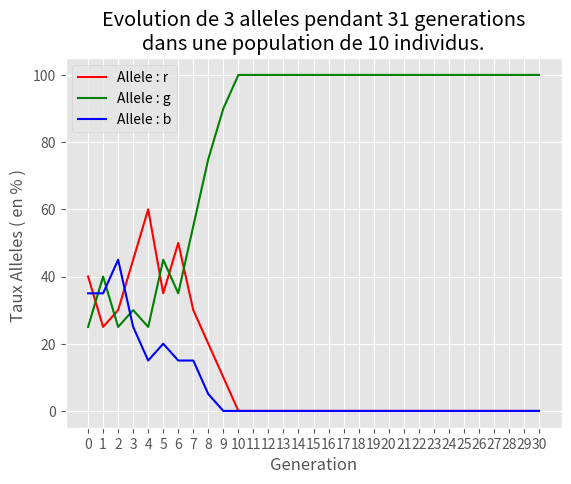

Generate this figure with matplotlib:
import matplotlib.pyplot as plt
from random import *
import json

class Graphe():
    def __init__(self):
        super().__init__()

    def readDataJson(self):
        with open("data_file.json", "r") as file: # Charger le fichier
            self.Data = json.load(file)
    
    def readDico(self, dico):
        self.Data = dico
        
    def show(self, x):    
        """
        Affiche un graphique 

            Parameters:
                x, "str" : Pourcentage or NbAlleles : Choisi les données a prendre 
        """

        Alleles = self.Data["Parameters"]["Alleles"] #Alleles 
        DataS = self.Data["Simulation"] # Dico avec les simulations 
        pop = self.Data["Parameters"]["GenerationFirst"] # Definie la population

        dicoData = {} 
        gen = []
        for j in range(len(Alleles)): # repeter nombre d'alleles fois 
            ListeA = []
            for i in range(len(DataS)): # Repeter nombre de generation fois 
                if j == 0: 
                    gen.append(str(i)) # permet d'avoir le nombre de generetton
                value = DataS[str(i)]["Stat"][Alleles[j]][x] # Donne la valeur pour l'alleles x a la generation y  
                ListeA.append(value) # stock la valeur dans une liste 
            dicoData[Alleles[j]] = ListeA # Attribue le nom de l'alleles a la liste dans le dico

        
        plt.style.use('ggplot')
        title = """Evolution de {a} alleles pendant {b} generations\ndans une population de {c} individus.""".format(a = len(Alleles), b = len(DataS), c= pop)
        plt.title(title)
        plt.xlabel('Generation')
        if x == "Pourcentage":
            plt.ylabel('Taux Alleles ( en % ) ')
        elif x == "NbAlleles":
            plt.ylabel('Nombre d\'Alleles')

        listeUse = []
        colorDefault = ["b", "g", "r", "c", "m", "y", "k", "w"] # couleur par defaults 
        # b: blue  g: green  r: red  c: cyan  m: magenta  y: yellow  k: black   w: white
        for i in range(len(Alleles)): # repeter par le nombre d'alleles
            if Alleles[i] in colorDefault: # Si c dans les couleurs par defaults 
                plt.plot(gen, dicoData[Alleles[i]], Alleles[i], label='Allele : ' + Alleles[i]) # on le rajoute sur le plot avec sa couleur
            else:
                plt.plot(gen, dicoData[Alleles[i]], label='Allele : ' + Alleles[i]) # sinon on rajoute par default

        plt.legend(loc="upper left") 
        plt.show() # Afficher

class Simulation(Graphe):
    """
    Classe qui s'ocupe de tout se qui est Population
    """

    def __init__(self):
        super().__init__()
        self.Gen = []

    def write_json(self):
        """
        Permet d'ecrire dans le dico
        """
        with open("data_file.json", "w") as write_file:
            json.dump(self.Data, write_file, indent=4)

    def modificationDico(self):
        """
        Fonction qui permet d'ecrire dans un dictionnaire externe
        """
        GenActuel = self.GenActuel  # Savoir a quelle generation on est
        stat = self.returnStat()  # Va chercher les stats

        self.Data["Simulation"][str(self.GenActuel)] = {
            "Stat": stat
        }  # Enregistre dans le dictionnaire
        if self.DataSave == True:
            self.write_json()  # Ecrit le dico dans le .json

    def ReturnString(self, liste):
        """
        Return une string de la generations

            Parameters:
                liste, list : permet de former la string de cette liste
        """
        string = ""
        for i in range(len(liste)):
            for j in range(len(liste[i])):
                string = string + "".join(liste[i][j])
        return string

    def returnStat(self):
        """ "
        Renvoie un dictionnaire avec les stats
        """
        strGen = self.ReturnString(self.Gen)  # La string de la generation
        NbPop = len(strGen)  # Le nombre de personne
        stat = {"NbAlleles": NbPop}

        for i in range(len(self.alleles)):  # Repeter jusqua nombre d'allele
            nbAllelesColor = strGen.count(self.alleles[i])  # Recupere la couleur
            pourcentage = (nbAllelesColor / NbPop) * 100  # Pourcentage
            pourcentage = round(pourcentage, self.Accuracy)  # Arrondis le pourcentage

            stat[self.alleles[i]] = {
                "Pourcentage": pourcentage,
                "NbAlleles": nbAllelesColor,
            }  # Ecriture
        return stat

    def first_generation(self, n):
        """
        Fonction qui genere une population de n taille

            Parameters:
                n, int : La taille de la population
        """
        Population = []
        for i in range(1, n + 1):
            I = [
                choice(self.alleles),
                choice(self.alleles),
            ]  # Choix aleatoire dans les alleles
            Population.append(I)  # Rajout de l'individus
        return Population

    def division_population(self, Population):
        """
        Fonction qui divise la liste en 3, Male, Femelle et Celibataire-

            parameter:
                Population, list : Division de la pop
        """
        NbPop = len(Population)
        PopMale = Population[0 : NbPop // 2]  # premiere moitier
        PopFemelle = Population[NbPop // 2 :]  # deuxiemme moitier
        Celib = []
        if NbPop % 2 == 1:  # si impaire
            Celib = [PopFemelle[-1]]  # ajouter a celib
            del PopFemelle[-1]  # Suppr dernier
        Pop = [PopFemelle, PopMale, Celib]
        return Pop

    def Nouvelle_population(self, oldGen):
        """
        Fonction qui crer une nouvelle populations, en recuperant l'allele d'un pere et d'une mere

            Parameters:
                oldGen, list : Liste permettant de recuperer les alleles
        """
        # Divison de la classe en 3
        popM = oldGen[0]  # Male
        popF = oldGen[1]  # Femelle
        popC = oldGen[2]  # Celibataire
        NewGen = []
        if len(popC) != 0:  # si ya des celibataires ont les rajoutes dans la simulations
            NewGen.append(popC[0])
        for i in range(len(popM)):
            for j in range(self.Children):
                People = [popM[i], popF[i]]
                RandomM = randint(0, i)
                RandomF = randint(0, i)
                PeopleA = [choice(popM[RandomM]), choice(popF[RandomF])]
                # print(People, "=> ", PeopleA)
                NewGen.append(PeopleA)
        return NewGen

    def start(self):
        """
        Fonction pour commencer la simulations
        """

        self.GenActuel = 0

        NewGen = self.first_generation(self.GenerationFirst)  # Creation de la generation Alpha
        self.Gen = self.division_population(NewGen)  # On divise la generation en deux
        self.modificationDico()  # On met a jour les Datas
        
        for i in range(self.NombreGenerations):
            self.GenActuel += 1

            NewGen = self.Nouvelle_population(self.Gen)  # Creation de la generation suivant a partir de la derniere
            self.Gen = self.division_population(NewGen)  # On la divise en deux
            self.modificationDico()  # On met a jour les Datas

        self.GenActuel = str(self.GenActuel)
        self.modificationDico()

    def optionSimulation(self, dico):

        self.alleles = dico["Alleles"]  # Les differents alleles
        self.NombreGenerations = dico["NombreGeneration"]  # Le nombre de generation
        self.GenerationFirst = dico["GenerationFirst"]  # Le nombre d'inidividus a la generation ALPHA
        self.Children = dico["Children"]  # Nombre d'enfant par couple
        self.Accuracy = dico["Accuracy"]  # Nombre de chiffre apres la virgule
        self.DataSave = dico["DataSave"]  # Sauvegarder une copie des donnees apres ? ( .json )
        self.Show = dico["Show"]  # Que montrer sur le graphique ("Pourcentage" or "NbAlleles")
        # self.mortality = 0 # Number of death

        self.Data = {"Parameters": dico, "Simulation": {}}

    def AfficherResultat(self):
        """
        Fonction qui Affiche les resultats
        """
        if self.DataSave == True:
            self.readDataJson()
        else:
            self.readDico(self.Data)
        self.show(self.Show)


# ajouter les legendre avec les parametre
# + mortalité
# + option graphique
# + mode interactif
alleles = Simulation()

# b: blue  g: green  r: red  c: cyan  m: magenta  y: yellow  k: black
option = {
    "Alleles": ["r", "g", "b"],  # Les differents alleles => list
    "NombreGeneration": 30,  # Le nombre de generation => int
    "GenerationFirst": 10,  # Le nombre d'inidividus a la generation ALPHA => int
    "Children": 2,  # Nombre d'enfant par couple => int
    "Accuracy": 1,  # Nombre de chiffre apres la virgule => int 
    "DataSave": True,  # Sauvegarder une copie des donnees apres ? ( .json ) => Booleans 
    "Show": "Pourcentage",  # Que montrer sur le graphique ("Pourcentage" or "NbAlleles") => string
}

alleles.optionSimulation(option)
alleles.start()

alleles.AfficherResultat()
